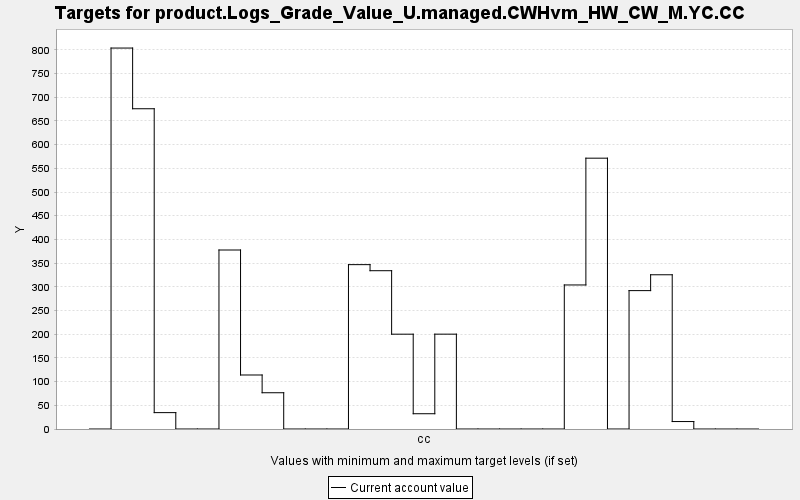

The table this chart was drawn from, first rows:
TARGET, PERIOD, YEAR, PERIODWIDTH, MINIMUM, MAXIMUM, MINWEIGHT, MAXWEIGHT, CURRENT, SUMMARY
product.Logs_Grade_Value_U.managed.CWHvm…, 0, 0, 10.0, 0.0, 10000, 1.0, 1.0, 0.0, 0.0
product.Logs_Grade_Value_U.managed.CWHvm…, 1, 10, 10.0, 0.0, 10000, 1.0, 1.0, 803.8, 0.0
product.Logs_Grade_Value_U.managed.CWHvm…, 2, 20, 10.0, 0.0, 10000, 1.0, 1.0, 675.7, 0.0
product.Logs_Grade_Value_U.managed.CWHvm…, 3, 30, 10.0, 0.0, 10000, 1.0, 1.0, 34.55, 0.0
product.Logs_Grade_Value_U.managed.CWHvm…, 4, 40, 10.0, 0.0, 10000, 1.0, 1.0, 0.0, 0.0
product.Logs_Grade_Value_U.managed.CWHvm…, 5, 50, 10.0, 0.0, 10000, 1.0, 1.0, 0.0, 0.0
product.Logs_Grade_Value_U.managed.CWHvm…, 6, 60, 10.0, 0.0, 10000, 1.0, 1.0, 377.7, 0.0
product.Logs_Grade_Value_U.managed.CWHvm…, 7, 70, 10.0, 0.0, 10000, 1.0, 1.0, 114, 0.0
product.Logs_Grade_Value_U.managed.CWHvm…, 8, 80, 10.0, 0.0, 10000, 1.0, 1.0, 76.51, 0.0
product.Logs_Grade_Value_U.managed.CWHvm…, 9, 90, 10.0, 0.0, 10000, 1.0, 1.0, 0.0, 0.0
product.Logs_Grade_Value_U.managed.CWHvm…, 10, 100, 10.0, 0.0, 10000, 1.0, 1.0, 0.0, 0.0
product.Logs_Grade_Value_U.managed.CWHvm…, 11, 110, 10.0, 0.0, 10000, 1.0, 1.0, 0.0, 0.0
product.Logs_Grade_Value_U.managed.CWHvm…, 12, 120, 10.0, 0.0, 10000, 1.0, 1.0, 346.8, 0.0
product.Logs_Grade_Value_U.managed.CWHvm…, 13, 130, 10.0, 0.0, 10000, 1.0, 1.0, 334, 0.0
product.Logs_Grade_Value_U.managed.CWHvm…, 14, 140, 10.0, 0.0, 10000, 1.0, 1.0, 200.1, 0.0
product.Logs_Grade_Value_U.managed.CWHvm…, 15, 150, 10.0, 0.0, 10000, 1.0, 1.0, 32.22, 0.0
product.Logs_Grade_Value_U.managed.CWHvm…, 16, 160, 10.0, 0.0, 10000, 1.0, 1.0, 200.1, 0.0
product.Logs_Grade_Value_U.managed.CWHvm…, 17, 170, 10.0, 0.0, 10000, 1.0, 1.0, 0.0, 0.0
product.Logs_Grade_Value_U.managed.CWHvm…, 18, 180, 10.0, 0.0, 10000, 1.0, 1.0, 0.0, 0.0
product.Logs_Grade_Value_U.managed.CWHvm…, 19, 190, 10.0, 0.0, 10000, 1.0, 1.0, 0.0, 0.0
product.Logs_Grade_Value_U.managed.CWHvm…, 20, 200, 10.0, 0.0, 10000, 1.0, 1.0, 0.0, 0.0
product.Logs_Grade_Value_U.managed.CWHvm…, 21, 210, 10.0, 0.0, 10000, 1.0, 1.0, 0.0, 0.0
product.Logs_Grade_Value_U.managed.CWHvm…, 22, 220, 10.0, 0.0, 10000, 1.0, 1.0, 303.9, 0.0
product.Logs_Grade_Value_U.managed.CWHvm…, 23, 230, 10.0, 0.0, 10000, 1.0, 1.0, 571.4, 0.0
product.Logs_Grade_Value_U.managed.CWHvm…, 24, 240, 10.0, 0.0, 10000, 1.0, 1.0, 0.0, 0.0
product.Logs_Grade_Value_U.managed.CWHvm…, 25, 250, 10.0, 0.0, 10000, 1.0, 1.0, 292, 0.0
product.Logs_Grade_Value_U.managed.CWHvm…, 26, 260, 10.0, 0.0, 10000, 1.0, 1.0, 325.4, 0.0
product.Logs_Grade_Value_U.managed.CWHvm…, 27, 270, 10.0, 0.0, 10000, 1.0, 1.0, 15.72, 0.0
product.Logs_Grade_Value_U.managed.CWHvm…, 28, 280, 10.0, 0.0, 10000, 1.0, 1.0, 0.0, 0.0
product.Logs_Grade_Value_U.managed.CWHvm…, 29, 290, 10.0, 0.0, 10000, 1.0, 1.0, 0.0, 0.0
product.Logs_Grade_Value_U.managed.CWHvm…, 30, 300, 10.0, 0.0, 10000, 1.0, 1.0, 0.0, 0.0
